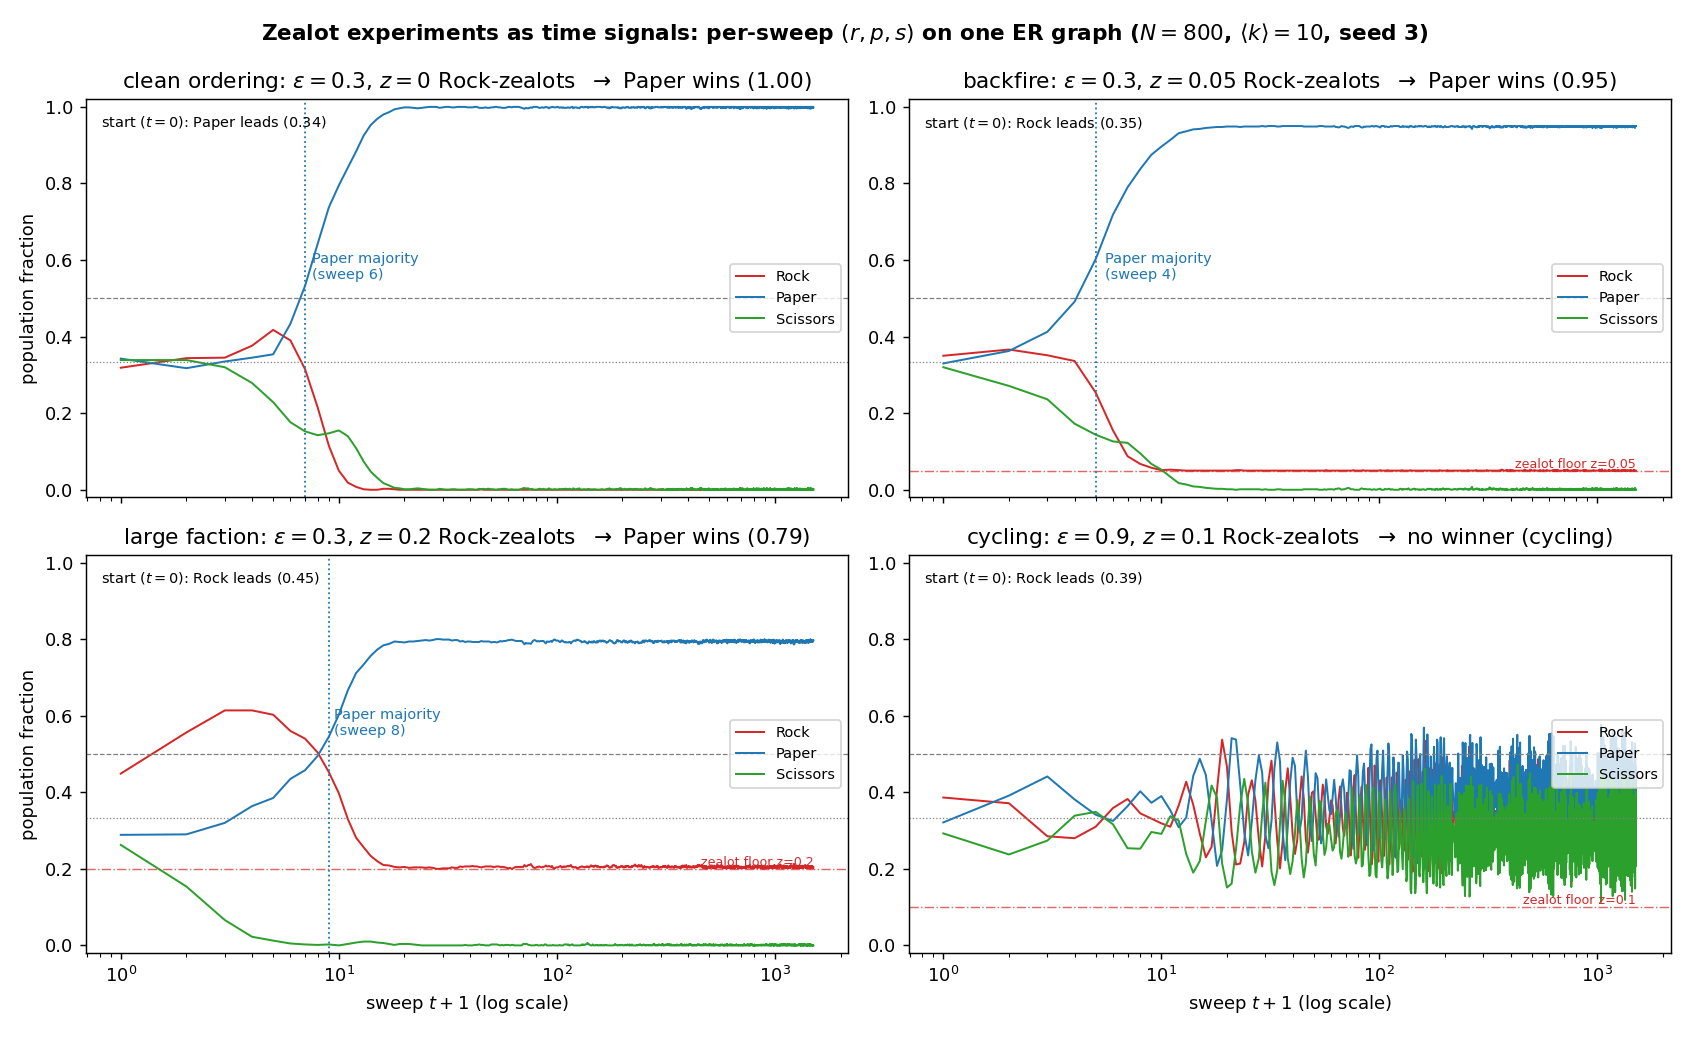

Source data for this figure (header and first rows):
t, r_e30_z0, p_e30_z0, s_e30_z0, r_e30_z5, p_e30_z5, s_e30_z5, r_e30_z20, p_e30_z20, s_e30_z20, r_e90_z10, p_e90_z10, s_e90_z10
0.000000000000000000e+00, 3.187499999999999778e-01, 3.425000000000000266e-01, 3.387499999999999956e-01, 3.499999999999999778e-01, 3.300000000000000155e-01, 3.200000000000000067e-01, 4.487499999999999822e-01, 2.887500000000000067e-01, 2.625000000000000111e-01, 3.862499999999999822e-01, 3.212499999999999800e-01, 2.924999999999999822e-01
1.000000000000000000e+00, 3.437500000000000000e-01, 3.175000000000000044e-01, 3.387499999999999956e-01, 3.662500000000000200e-01, 3.624999999999999889e-01, 2.712499999999999911e-01, 5.562500000000000222e-01, 2.899999999999999800e-01, 1.537499999999999978e-01, 3.712500000000000244e-01, 3.912499999999999867e-01, 2.374999999999999889e-01
2.000000000000000000e+00, 3.449999999999999734e-01, 3.350000000000000200e-01, 3.200000000000000067e-01, 3.512500000000000067e-01, 4.124999999999999778e-01, 2.362499999999999878e-01, 6.137500000000000178e-01, 3.200000000000000067e-01, 6.625000000000000333e-02, 2.849999999999999756e-01, 4.412499999999999756e-01, 2.737499999999999933e-01
3.000000000000000000e+00, 3.762499999999999734e-01, 3.449999999999999734e-01, 2.787499999999999978e-01, 3.362499999999999933e-01, 4.912500000000000200e-01, 1.724999999999999867e-01, 6.137500000000000178e-01, 3.637500000000000178e-01, 2.249999999999999917e-02, 2.800000000000000266e-01, 3.812499999999999778e-01, 3.387499999999999956e-01
4.000000000000000000e+00, 4.174999999999999822e-01, 3.537500000000000089e-01, 2.287500000000000089e-01, 2.537499999999999756e-01, 6.025000000000000355e-01, 1.437499999999999889e-01, 6.025000000000000355e-01, 3.850000000000000089e-01, 1.250000000000000069e-02, 3.099999999999999978e-01, 3.412499999999999978e-01, 3.487500000000000044e-01
5.000000000000000000e+00, 3.900000000000000133e-01, 4.337500000000000244e-01, 1.762499999999999900e-01, 1.549999999999999989e-01, 7.187500000000000000e-01, 1.262500000000000011e-01, 5.600000000000000533e-01, 4.349999999999999978e-01, 5.000000000000000104e-03, 3.587500000000000133e-01, 3.250000000000000111e-01, 3.162499999999999756e-01
6.000000000000000000e+00, 3.150000000000000022e-01, 5.324999999999999734e-01, 1.524999999999999967e-01, 8.749999999999999445e-02, 7.900000000000000355e-01, 1.224999999999999978e-01, 5.400000000000000355e-01, 4.575000000000000178e-01, 2.500000000000000052e-03, 3.825000000000000067e-01, 3.637500000000000178e-01, 2.537499999999999756e-01
7.000000000000000000e+00, 2.149999999999999967e-01, 6.424999999999999600e-01, 1.424999999999999878e-01, 6.750000000000000444e-02, 8.375000000000000222e-01, 9.500000000000000111e-02, 5.037500000000000311e-01, 4.949999999999999956e-01, 1.250000000000000026e-03, 3.449999999999999734e-01, 4.025000000000000244e-01, 2.525000000000000022e-01
8.000000000000000000e+00, 1.150000000000000050e-01, 7.375000000000000444e-01, 1.474999999999999922e-01, 5.750000000000000250e-02, 8.750000000000000000e-01, 6.750000000000000444e-02, 4.525000000000000133e-01, 5.450000000000000400e-01, 2.500000000000000052e-03, 3.312499999999999889e-01, 3.724999999999999978e-01, 2.962500000000000133e-01
9.000000000000000000e+00, 5.000000000000000278e-02, 7.950000000000000400e-01, 1.549999999999999989e-01, 5.124999999999999695e-02, 8.962499999999999911e-01, 5.249999999999999806e-02, 3.975000000000000200e-01, 6.025000000000000355e-01, 0.000000000000000000e+00, 3.187499999999999778e-01, 3.900000000000000133e-01, 2.912500000000000089e-01
1.000000000000000000e+01, 1.874999999999999931e-02, 8.412500000000000533e-01, 1.400000000000000133e-01, 5.249999999999999806e-02, 9.137499999999999512e-01, 3.375000000000000222e-02, 3.300000000000000155e-01, 6.662500000000000089e-01, 3.749999999999999861e-03, 3.099999999999999978e-01, 3.524999999999999800e-01, 3.375000000000000222e-01
1.100000000000000000e+01, 7.499999999999999722e-03, 8.837500000000000355e-01, 1.087499999999999994e-01, 5.124999999999999695e-02, 9.312500000000000222e-01, 1.750000000000000167e-02, 2.812500000000000000e-01, 7.112500000000000488e-01, 7.499999999999999722e-03, 3.649999999999999911e-01, 3.087500000000000244e-01, 3.262499999999999845e-01
1.200000000000000000e+01, 1.250000000000000026e-03, 9.250000000000000444e-01, 7.374999999999999611e-02, 5.000000000000000278e-02, 9.362500000000000266e-01, 1.375000000000000007e-02, 2.562499999999999778e-01, 7.337500000000000133e-01, 1.000000000000000021e-02, 4.274999999999999911e-01, 3.337499999999999911e-01, 2.387499999999999900e-01
1.300000000000000000e+01, 0.000000000000000000e+00, 9.525000000000000133e-01, 4.750000000000000056e-02, 5.000000000000000278e-02, 9.412500000000000311e-01, 8.750000000000000833e-03, 2.337500000000000133e-01, 7.562499999999999778e-01, 1.000000000000000021e-02, 3.674999999999999933e-01, 4.425000000000000044e-01, 1.900000000000000022e-01
1.400000000000000000e+01, 0.000000000000000000e+00, 9.687500000000000000e-01, 3.125000000000000000e-02, 5.000000000000000278e-02, 9.425000000000000044e-01, 7.499999999999999722e-03, 2.200000000000000011e-01, 7.724999999999999645e-01, 7.499999999999999722e-03, 2.924999999999999822e-01, 4.874999999999999889e-01, 2.200000000000000011e-01
1.500000000000000000e+01, 2.500000000000000052e-03, 9.799999999999999822e-01, 1.750000000000000167e-02, 5.000000000000000278e-02, 9.449999999999999512e-01, 5.000000000000000104e-03, 2.099999999999999922e-01, 7.837499999999999467e-01, 6.250000000000000347e-03, 2.300000000000000100e-01, 4.450000000000000067e-01, 3.250000000000000111e-01
1.600000000000000000e+01, 2.500000000000000052e-03, 9.862499999999999600e-01, 1.124999999999999958e-02, 5.000000000000000278e-02, 9.462500000000000355e-01, 3.749999999999999861e-03, 2.087499999999999911e-01, 7.874999999999999778e-01, 3.749999999999999861e-03, 2.575000000000000067e-01, 3.250000000000000111e-01, 4.174999999999999822e-01
1.700000000000000000e+01, 1.250000000000000026e-03, 9.937500000000000222e-01, 5.000000000000000104e-03, 5.000000000000000278e-02, 9.475000000000000089e-01, 2.500000000000000052e-03, 2.049999999999999878e-01, 7.937499999999999556e-01, 1.250000000000000026e-03, 4.062500000000000000e-01, 2.074999999999999900e-01, 3.862499999999999822e-01
1.800000000000000000e+01, 0.000000000000000000e+00, 9.962499999999999689e-01, 3.749999999999999861e-03, 5.000000000000000278e-02, 9.475000000000000089e-01, 2.500000000000000052e-03, 2.037499999999999867e-01, 7.924999999999999822e-01, 3.749999999999999861e-03, 5.374999999999999778e-01, 2.487499999999999989e-01, 2.137499999999999956e-01
1.900000000000000000e+01, 0.000000000000000000e+00, 9.987500000000000266e-01, 1.250000000000000026e-03, 5.000000000000000278e-02, 9.487499999999999822e-01, 1.250000000000000026e-03, 2.049999999999999878e-01, 7.912500000000000089e-01, 3.749999999999999861e-03, 4.662499999999999978e-01, 3.825000000000000067e-01, 1.512499999999999956e-01
2.000000000000000000e+01, 0.000000000000000000e+00, 9.987500000000000266e-01, 1.250000000000000026e-03, 5.000000000000000278e-02, 9.487499999999999822e-01, 1.250000000000000026e-03, 2.025000000000000133e-01, 7.937499999999999556e-01, 3.749999999999999861e-03, 2.974999999999999867e-01, 5.412500000000000089e-01, 1.612500000000000044e-01
2.100000000000000000e+01, 0.000000000000000000e+00, 9.975000000000000533e-01, 2.500000000000000052e-03, 5.124999999999999695e-02, 9.487499999999999822e-01, 0.000000000000000000e+00, 2.037499999999999867e-01, 7.937499999999999556e-01, 2.500000000000000052e-03, 2.112499999999999933e-01, 5.374999999999999778e-01, 2.512499999999999734e-01
2.200000000000000000e+01, 0.000000000000000000e+00, 9.962499999999999689e-01, 3.749999999999999861e-03, 5.124999999999999695e-02, 9.475000000000000089e-01, 1.250000000000000026e-03, 2.037499999999999867e-01, 7.950000000000000400e-01, 1.250000000000000026e-03, 2.137499999999999956e-01, 4.187500000000000111e-01, 3.674999999999999933e-01
2.300000000000000000e+01, 0.000000000000000000e+00, 9.975000000000000533e-01, 2.500000000000000052e-03, 5.000000000000000278e-02, 9.487499999999999822e-01, 1.250000000000000026e-03, 2.037499999999999867e-01, 7.962500000000000133e-01, 0.000000000000000000e+00, 2.700000000000000178e-01, 2.949999999999999845e-01, 4.349999999999999978e-01
2.400000000000000000e+01, 0.000000000000000000e+00, 9.987500000000000266e-01, 1.250000000000000026e-03, 5.000000000000000278e-02, 9.487499999999999822e-01, 1.250000000000000026e-03, 2.025000000000000133e-01, 7.974999999999999867e-01, 0.000000000000000000e+00, 3.937499999999999889e-01, 2.349999999999999867e-01, 3.712500000000000244e-01
2.500000000000000000e+01, 0.000000000000000000e+00, 1.000000000000000000e+00, 0.000000000000000000e+00, 5.000000000000000278e-02, 9.487499999999999822e-01, 1.250000000000000026e-03, 2.037499999999999867e-01, 7.962500000000000133e-01, 0.000000000000000000e+00, 4.312500000000000222e-01, 3.237499999999999822e-01, 2.449999999999999956e-01
2.600000000000000000e+01, 0.000000000000000000e+00, 1.000000000000000000e+00, 0.000000000000000000e+00, 5.000000000000000278e-02, 9.487499999999999822e-01, 1.250000000000000026e-03, 2.025000000000000133e-01, 7.974999999999999867e-01, 0.000000000000000000e+00, 3.787499999999999756e-01, 4.312500000000000222e-01, 1.900000000000000022e-01
2.700000000000000000e+01, 0.000000000000000000e+00, 1.000000000000000000e+00, 0.000000000000000000e+00, 5.000000000000000278e-02, 9.487499999999999822e-01, 1.250000000000000026e-03, 2.000000000000000111e-01, 8.000000000000000444e-01, 0.000000000000000000e+00, 2.762499999999999956e-01, 4.962500000000000244e-01, 2.275000000000000078e-01
2.800000000000000000e+01, 0.000000000000000000e+00, 9.975000000000000533e-01, 2.500000000000000052e-03, 5.000000000000000278e-02, 9.499999999999999556e-01, 0.000000000000000000e+00, 2.000000000000000111e-01, 8.000000000000000444e-01, 0.000000000000000000e+00, 2.062499999999999889e-01, 4.512499999999999845e-01, 3.425000000000000266e-01
2.900000000000000000e+01, 0.000000000000000000e+00, 9.987500000000000266e-01, 1.250000000000000026e-03, 5.000000000000000278e-02, 9.487499999999999822e-01, 1.250000000000000026e-03, 2.012500000000000122e-01, 7.987499999999999600e-01, 0.000000000000000000e+00, 2.874999999999999778e-01, 2.874999999999999778e-01, 4.249999999999999889e-01
3.000000000000000000e+01, 0.000000000000000000e+00, 1.000000000000000000e+00, 0.000000000000000000e+00, 5.000000000000000278e-02, 9.499999999999999556e-01, 0.000000000000000000e+00, 2.012500000000000122e-01, 7.987499999999999600e-01, 0.000000000000000000e+00, 4.299999999999999933e-01, 2.537499999999999756e-01, 3.162499999999999756e-01
3.100000000000000000e+01, 0.000000000000000000e+00, 1.000000000000000000e+00, 0.000000000000000000e+00, 5.000000000000000278e-02, 9.499999999999999556e-01, 0.000000000000000000e+00, 2.012500000000000122e-01, 7.987499999999999600e-01, 0.000000000000000000e+00, 4.824999999999999845e-01, 3.250000000000000111e-01, 1.925000000000000044e-01
3.200000000000000000e+01, 0.000000000000000000e+00, 9.987500000000000266e-01, 1.250000000000000026e-03, 5.000000000000000278e-02, 9.499999999999999556e-01, 0.000000000000000000e+00, 2.037499999999999867e-01, 7.962500000000000133e-01, 0.000000000000000000e+00, 3.800000000000000044e-01, 4.625000000000000222e-01, 1.575000000000000011e-01
3.300000000000000000e+01, 0.000000000000000000e+00, 9.987500000000000266e-01, 1.250000000000000026e-03, 5.000000000000000278e-02, 9.487499999999999822e-01, 1.250000000000000026e-03, 2.025000000000000133e-01, 7.974999999999999867e-01, 0.000000000000000000e+00, 2.737499999999999933e-01, 5.300000000000000266e-01, 1.962500000000000078e-01
3.400000000000000000e+01, 0.000000000000000000e+00, 1.000000000000000000e+00, 0.000000000000000000e+00, 5.000000000000000278e-02, 9.487499999999999822e-01, 1.250000000000000026e-03, 2.025000000000000133e-01, 7.974999999999999867e-01, 0.000000000000000000e+00, 2.012500000000000122e-01, 4.812500000000000111e-01, 3.175000000000000044e-01
3.500000000000000000e+01, 0.000000000000000000e+00, 1.000000000000000000e+00, 0.000000000000000000e+00, 5.000000000000000278e-02, 9.499999999999999556e-01, 0.000000000000000000e+00, 2.062499999999999889e-01, 7.937499999999999556e-01, 0.000000000000000000e+00, 2.712499999999999911e-01, 2.987500000000000155e-01, 4.299999999999999933e-01
3.600000000000000000e+01, 0.000000000000000000e+00, 1.000000000000000000e+00, 0.000000000000000000e+00, 5.000000000000000278e-02, 9.499999999999999556e-01, 0.000000000000000000e+00, 2.049999999999999878e-01, 7.950000000000000400e-01, 0.000000000000000000e+00, 4.050000000000000266e-01, 2.225000000000000033e-01, 3.724999999999999978e-01
3.700000000000000000e+01, 0.000000000000000000e+00, 1.000000000000000000e+00, 0.000000000000000000e+00, 5.000000000000000278e-02, 9.499999999999999556e-01, 0.000000000000000000e+00, 2.062499999999999889e-01, 7.924999999999999822e-01, 1.250000000000000026e-03, 4.625000000000000222e-01, 3.099999999999999978e-01, 2.275000000000000078e-01
3.800000000000000000e+01, 0.000000000000000000e+00, 9.987500000000000266e-01, 1.250000000000000026e-03, 5.000000000000000278e-02, 9.499999999999999556e-01, 0.000000000000000000e+00, 2.062499999999999889e-01, 7.937499999999999556e-01, 0.000000000000000000e+00, 3.862499999999999822e-01, 4.274999999999999911e-01, 1.862499999999999989e-01
3.900000000000000000e+01, 0.000000000000000000e+00, 9.987500000000000266e-01, 1.250000000000000026e-03, 5.000000000000000278e-02, 9.499999999999999556e-01, 0.000000000000000000e+00, 2.062499999999999889e-01, 7.937499999999999556e-01, 0.000000000000000000e+00, 2.899999999999999800e-01, 4.899999999999999911e-01, 2.200000000000000011e-01
4.000000000000000000e+01, 0.000000000000000000e+00, 9.987500000000000266e-01, 1.250000000000000026e-03, 5.000000000000000278e-02, 9.499999999999999556e-01, 0.000000000000000000e+00, 2.074999999999999900e-01, 7.924999999999999822e-01, 0.000000000000000000e+00, 2.387499999999999900e-01, 4.687500000000000000e-01, 2.924999999999999822e-01
4.100000000000000000e+01, 0.000000000000000000e+00, 1.000000000000000000e+00, 0.000000000000000000e+00, 5.000000000000000278e-02, 9.499999999999999556e-01, 0.000000000000000000e+00, 2.062499999999999889e-01, 7.924999999999999822e-01, 1.250000000000000026e-03, 2.750000000000000222e-01, 3.449999999999999734e-01, 3.800000000000000044e-01
4.200000000000000000e+01, 0.000000000000000000e+00, 1.000000000000000000e+00, 0.000000000000000000e+00, 5.000000000000000278e-02, 9.499999999999999556e-01, 0.000000000000000000e+00, 2.062499999999999889e-01, 7.924999999999999822e-01, 1.250000000000000026e-03, 3.750000000000000000e-01, 2.949999999999999845e-01, 3.300000000000000155e-01
4.300000000000000000e+01, 0.000000000000000000e+00, 9.975000000000000533e-01, 2.500000000000000052e-03, 5.000000000000000278e-02, 9.499999999999999556e-01, 0.000000000000000000e+00, 2.049999999999999878e-01, 7.924999999999999822e-01, 2.500000000000000052e-03, 4.412499999999999756e-01, 3.325000000000000178e-01, 2.262500000000000067e-01
4.400000000000000000e+01, 1.250000000000000026e-03, 9.975000000000000533e-01, 1.250000000000000026e-03, 5.000000000000000278e-02, 9.487499999999999822e-01, 1.250000000000000026e-03, 2.037499999999999867e-01, 7.950000000000000400e-01, 1.250000000000000026e-03, 3.837499999999999800e-01, 4.387499999999999734e-01, 1.774999999999999911e-01
4.500000000000000000e+01, 0.000000000000000000e+00, 9.975000000000000533e-01, 2.500000000000000052e-03, 5.000000000000000278e-02, 9.487499999999999822e-01, 1.250000000000000026e-03, 2.049999999999999878e-01, 7.937499999999999556e-01, 1.250000000000000026e-03, 2.762499999999999956e-01, 5.087500000000000355e-01, 2.149999999999999967e-01
4.600000000000000000e+01, 0.000000000000000000e+00, 9.987500000000000266e-01, 1.250000000000000026e-03, 5.000000000000000278e-02, 9.487499999999999822e-01, 1.250000000000000026e-03, 2.062499999999999889e-01, 7.937499999999999556e-01, 0.000000000000000000e+00, 2.424999999999999933e-01, 4.425000000000000044e-01, 3.150000000000000022e-01
4.700000000000000000e+01, 0.000000000000000000e+00, 9.975000000000000533e-01, 2.500000000000000052e-03, 5.000000000000000278e-02, 9.487499999999999822e-01, 1.250000000000000026e-03, 2.062499999999999889e-01, 7.937499999999999556e-01, 0.000000000000000000e+00, 2.862500000000000044e-01, 3.250000000000000111e-01, 3.887499999999999845e-01
4.800000000000000000e+01, 0.000000000000000000e+00, 9.975000000000000533e-01, 2.500000000000000052e-03, 5.000000000000000278e-02, 9.487499999999999822e-01, 1.250000000000000026e-03, 2.062499999999999889e-01, 7.937499999999999556e-01, 0.000000000000000000e+00, 3.987499999999999933e-01, 2.725000000000000200e-01, 3.287499999999999867e-01
4.900000000000000000e+01, 0.000000000000000000e+00, 9.987500000000000266e-01, 1.250000000000000026e-03, 5.000000000000000278e-02, 9.487499999999999822e-01, 1.250000000000000026e-03, 2.062499999999999889e-01, 7.912500000000000089e-01, 2.500000000000000052e-03, 4.025000000000000244e-01, 3.574999999999999845e-01, 2.399999999999999911e-01
5.000000000000000000e+01, 0.000000000000000000e+00, 9.987500000000000266e-01, 1.250000000000000026e-03, 5.000000000000000278e-02, 9.487499999999999822e-01, 1.250000000000000026e-03, 2.049999999999999878e-01, 7.924999999999999822e-01, 2.500000000000000052e-03, 3.412499999999999978e-01, 4.500000000000000111e-01, 2.087499999999999911e-01
5.100000000000000000e+01, 0.000000000000000000e+00, 1.000000000000000000e+00, 0.000000000000000000e+00, 5.000000000000000278e-02, 9.487499999999999822e-01, 1.250000000000000026e-03, 2.049999999999999878e-01, 7.924999999999999822e-01, 2.500000000000000052e-03, 2.750000000000000222e-01, 4.375000000000000000e-01, 2.874999999999999778e-01
5.200000000000000000e+01, 0.000000000000000000e+00, 1.000000000000000000e+00, 0.000000000000000000e+00, 5.000000000000000278e-02, 9.499999999999999556e-01, 0.000000000000000000e+00, 2.062499999999999889e-01, 7.912500000000000089e-01, 2.500000000000000052e-03, 2.775000000000000244e-01, 3.449999999999999734e-01, 3.775000000000000022e-01
5.300000000000000000e+01, 0.000000000000000000e+00, 9.987500000000000266e-01, 1.250000000000000026e-03, 5.000000000000000278e-02, 9.499999999999999556e-01, 0.000000000000000000e+00, 2.062499999999999889e-01, 7.924999999999999822e-01, 1.250000000000000026e-03, 3.624999999999999889e-01, 2.662499999999999867e-01, 3.712500000000000244e-01
5.400000000000000000e+01, 0.000000000000000000e+00, 9.987500000000000266e-01, 1.250000000000000026e-03, 5.000000000000000278e-02, 9.499999999999999556e-01, 0.000000000000000000e+00, 2.049999999999999878e-01, 7.950000000000000400e-01, 0.000000000000000000e+00, 4.199999999999999845e-01, 2.849999999999999756e-01, 2.949999999999999845e-01
5.500000000000000000e+01, 0.000000000000000000e+00, 9.975000000000000533e-01, 2.500000000000000052e-03, 5.000000000000000278e-02, 9.487499999999999822e-01, 1.250000000000000026e-03, 2.049999999999999878e-01, 7.937499999999999556e-01, 1.250000000000000026e-03, 3.875000000000000111e-01, 3.762499999999999734e-01, 2.362499999999999878e-01
5.600000000000000000e+01, 0.000000000000000000e+00, 9.975000000000000533e-01, 2.500000000000000052e-03, 5.124999999999999695e-02, 9.487499999999999822e-01, 0.000000000000000000e+00, 2.049999999999999878e-01, 7.950000000000000400e-01, 0.000000000000000000e+00, 3.112500000000000266e-01, 4.337500000000000244e-01, 2.550000000000000044e-01
5.700000000000000000e+01, 0.000000000000000000e+00, 9.975000000000000533e-01, 2.500000000000000052e-03, 5.000000000000000278e-02, 9.487499999999999822e-01, 1.250000000000000026e-03, 2.037499999999999867e-01, 7.950000000000000400e-01, 1.250000000000000026e-03, 2.912500000000000089e-01, 3.912499999999999867e-01, 3.175000000000000044e-01
5.800000000000000000e+01, 0.000000000000000000e+00, 9.987500000000000266e-01, 1.250000000000000026e-03, 5.000000000000000278e-02, 9.487499999999999822e-01, 1.250000000000000026e-03, 2.025000000000000133e-01, 7.962500000000000133e-01, 1.250000000000000026e-03, 3.325000000000000178e-01, 3.524999999999999800e-01, 3.150000000000000022e-01
5.900000000000000000e+01, 0.000000000000000000e+00, 1.000000000000000000e+00, 0.000000000000000000e+00, 5.000000000000000278e-02, 9.487499999999999822e-01, 1.250000000000000026e-03, 2.012500000000000122e-01, 7.974999999999999867e-01, 1.250000000000000026e-03, 3.787499999999999756e-01, 3.425000000000000266e-01, 2.787499999999999978e-01
... 1,441 more rows
